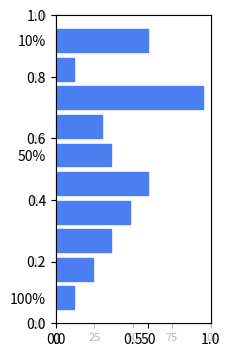

The script that saved this image:
import matplotlib.pyplot as plt

font = {'family' : 'normal',
        'weight' : 'normal',
        'size'   : 10,
        'color'  : '#b8b8b8' }

range = [1,2,3,4,5,6,7,8,9,10]

# Set the chart size
plt.figure(figsize=(2,4), dpi=100)

# Remove the plot frame lines. They are unnecessary chartjunk.
ax = plt.subplot(1, 1, 1)
ax.spines["top"].set_visible(False)
ax.spines["right"].set_visible(False)
ax.spines["bottom"].set_visible(False)
ax.spines["left"].set_visible(False)

# Ensure that the axis ticks only show up on the bottom and left of the plot.
# Ticks on the right and top of the plot are generally unnecessary chartjunk.
ax.get_xaxis().tick_bottom()
ax.get_yaxis().tick_left()

# Configure y-axis ticks
plt.xlim(0, 100)
ax.tick_params(axis='x', colors='#b8b8b8', labelsize=8, labelbottom='off')
plt.axes().xaxis.set_ticks_position('none')
# plt.yticks(range, ['10s', '20', '30', '40', '50', '1m', '2m'])

# Configure x-axis ticks
plt.axes().yaxis.set_ticks_position('none')
ax.tick_params(axis='y', colors='#b8b8b8', labelsize=8)
ax.yaxis.label.set_fontsize(10)
plt.yticks(range, ['100%', '', '', '', '', '50%', '', '', '', '10%'])

chart = plt.barh(range, [10, 20, 30, 40, 50, 30, 25, 80, 10, 50], align="center")
# TODO: Set colors in one sweep
chart[0].set_color('#4b7ef0')
chart[1].set_color('#4b7ef0')
chart[2].set_color('#4b7ef0')
chart[3].set_color('#4b7ef0')
chart[4].set_color('#4b7ef0')
chart[5].set_color('#4b7ef0')
chart[6].set_color('#4b7ef0')
chart[7].set_color('#4b7ef0')
chart[8].set_color('#4b7ef0')
chart[9].set_color('#4b7ef0')


# for bar in chart:
#     width = bar.get_width()
#     print width
#     print bar.get_y()
#     if bar.get_y() == 1.6:
#         print
#         ax.text(
#             bar.get_y() + bar.get_height()/2.,
#             1.05 * width,
#             "MED",
#             ha='center',
#             va='bottom',
#             color='#b8b8b8',
#             fontsize=8
#         )


plt.savefig('test.png', bbox_inches='tight')
